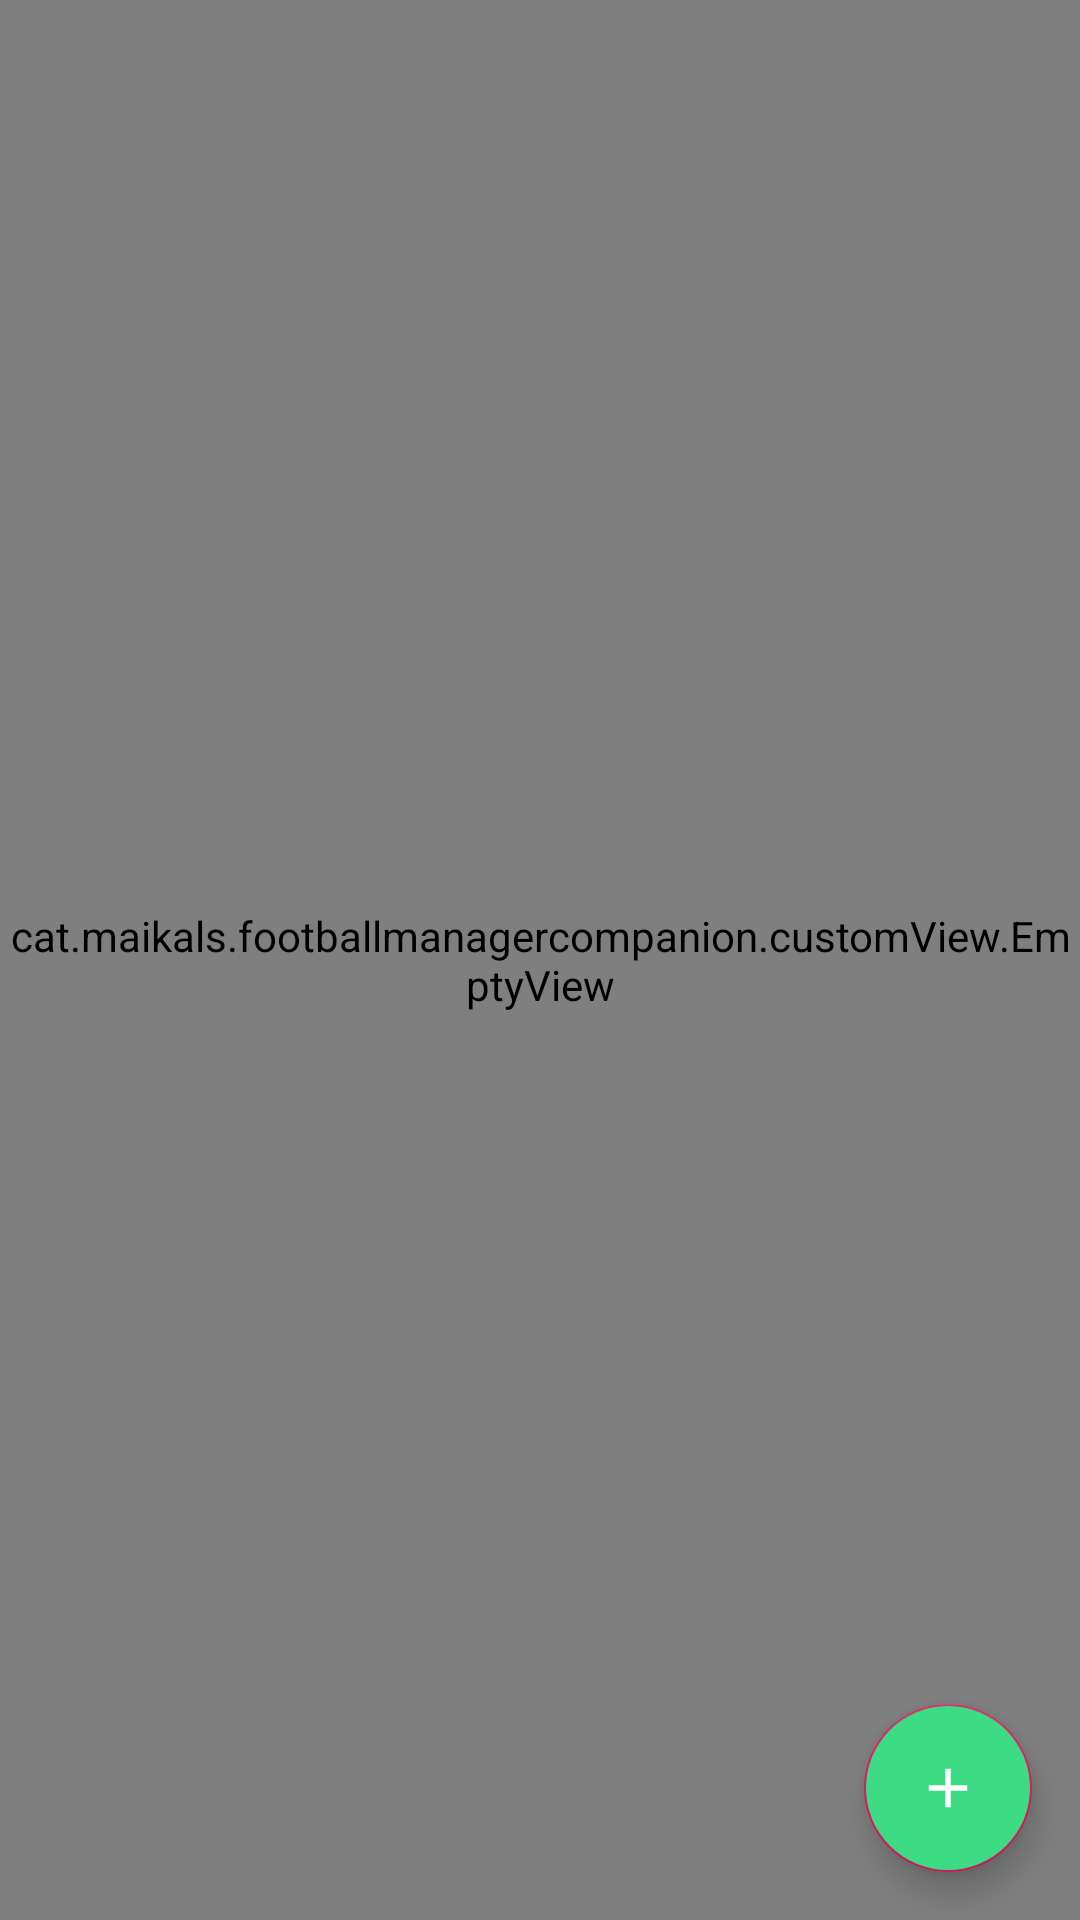

Layout XML and referenced resources for this Android screen:
<!-- AndroidManifest.xml: application theme AppTheme -->
<!-- res/layout/fragment_team_list.xml -->
<?xml version="1.0" encoding="utf-8"?>
<androidx.constraintlayout.widget.ConstraintLayout xmlns:android="http://schemas.android.com/apk/res/android"
    xmlns:app="http://schemas.android.com/apk/res-auto"
    xmlns:tools="http://schemas.android.com/tools"
    android:layout_width="match_parent"
    android:layout_height="match_parent"
    tools:context=".ui.team_list.TeamListFragment">

    <cat.example.footballmanagercompanion.customView.EmptyView
        android:id="@+id/emptyView"
        android:layout_width="0dp"
        android:layout_height="0dp"
        app:layout_constraintBottom_toBottomOf="parent"
        app:layout_constraintEnd_toEndOf="parent"
        app:layout_constraintStart_toStartOf="parent"
        app:layout_constraintTop_toTopOf="parent"
        app:src="@mipmap/ic_launcher"
        app:text="@string/team_list_no_teams" />

    <androidx.recyclerview.widget.RecyclerView
        android:id="@+id/teamList"
        android:layout_width="0dp"
        android:layout_height="wrap_content"
        android:visibility="gone"
        app:layout_constraintEnd_toEndOf="parent"
        app:layout_constraintStart_toStartOf="parent"
        app:layout_constraintTop_toTopOf="parent"
        tools:visibility="visible" />

    <com.google.android.material.floatingactionbutton.FloatingActionButton
        android:layout_width="wrap_content"
        android:layout_height="wrap_content"
        app:layout_constraintBottom_toBottomOf="parent"
        android:layout_margin="@dimen/margin_m"
        app:srcCompat="@drawable/ic_add"
        app:tint="@android:color/white"
        android:backgroundTint="@color/colorPrimary"
        app:layout_constraintEnd_toEndOf="parent" />
</androidx.constraintlayout.widget.ConstraintLayout>
<!-- resources referenced by this layout -->
<resources>
  <color name="colorPrimary">#3DDC84</color>
  <dimen name="margin_m">16dp</dimen>
  <!-- drawable ic_add: png bitmap (drawable-hdpi, 316 bytes) -->
  <style name="AppTheme" parent="Theme.AppCompat.Light.NoActionBar">
          
          <item name="colorPrimary">@color/colorPrimary</item>
          <item name="colorPrimaryDark">@color/colorPrimaryDark</item>
          <item name="colorAccent">@color/colorAccent</item>
      </style>
  <color name="colorPrimaryDark">#157741</color>
  <color name="colorAccent">#D81B60</color>
</resources>
